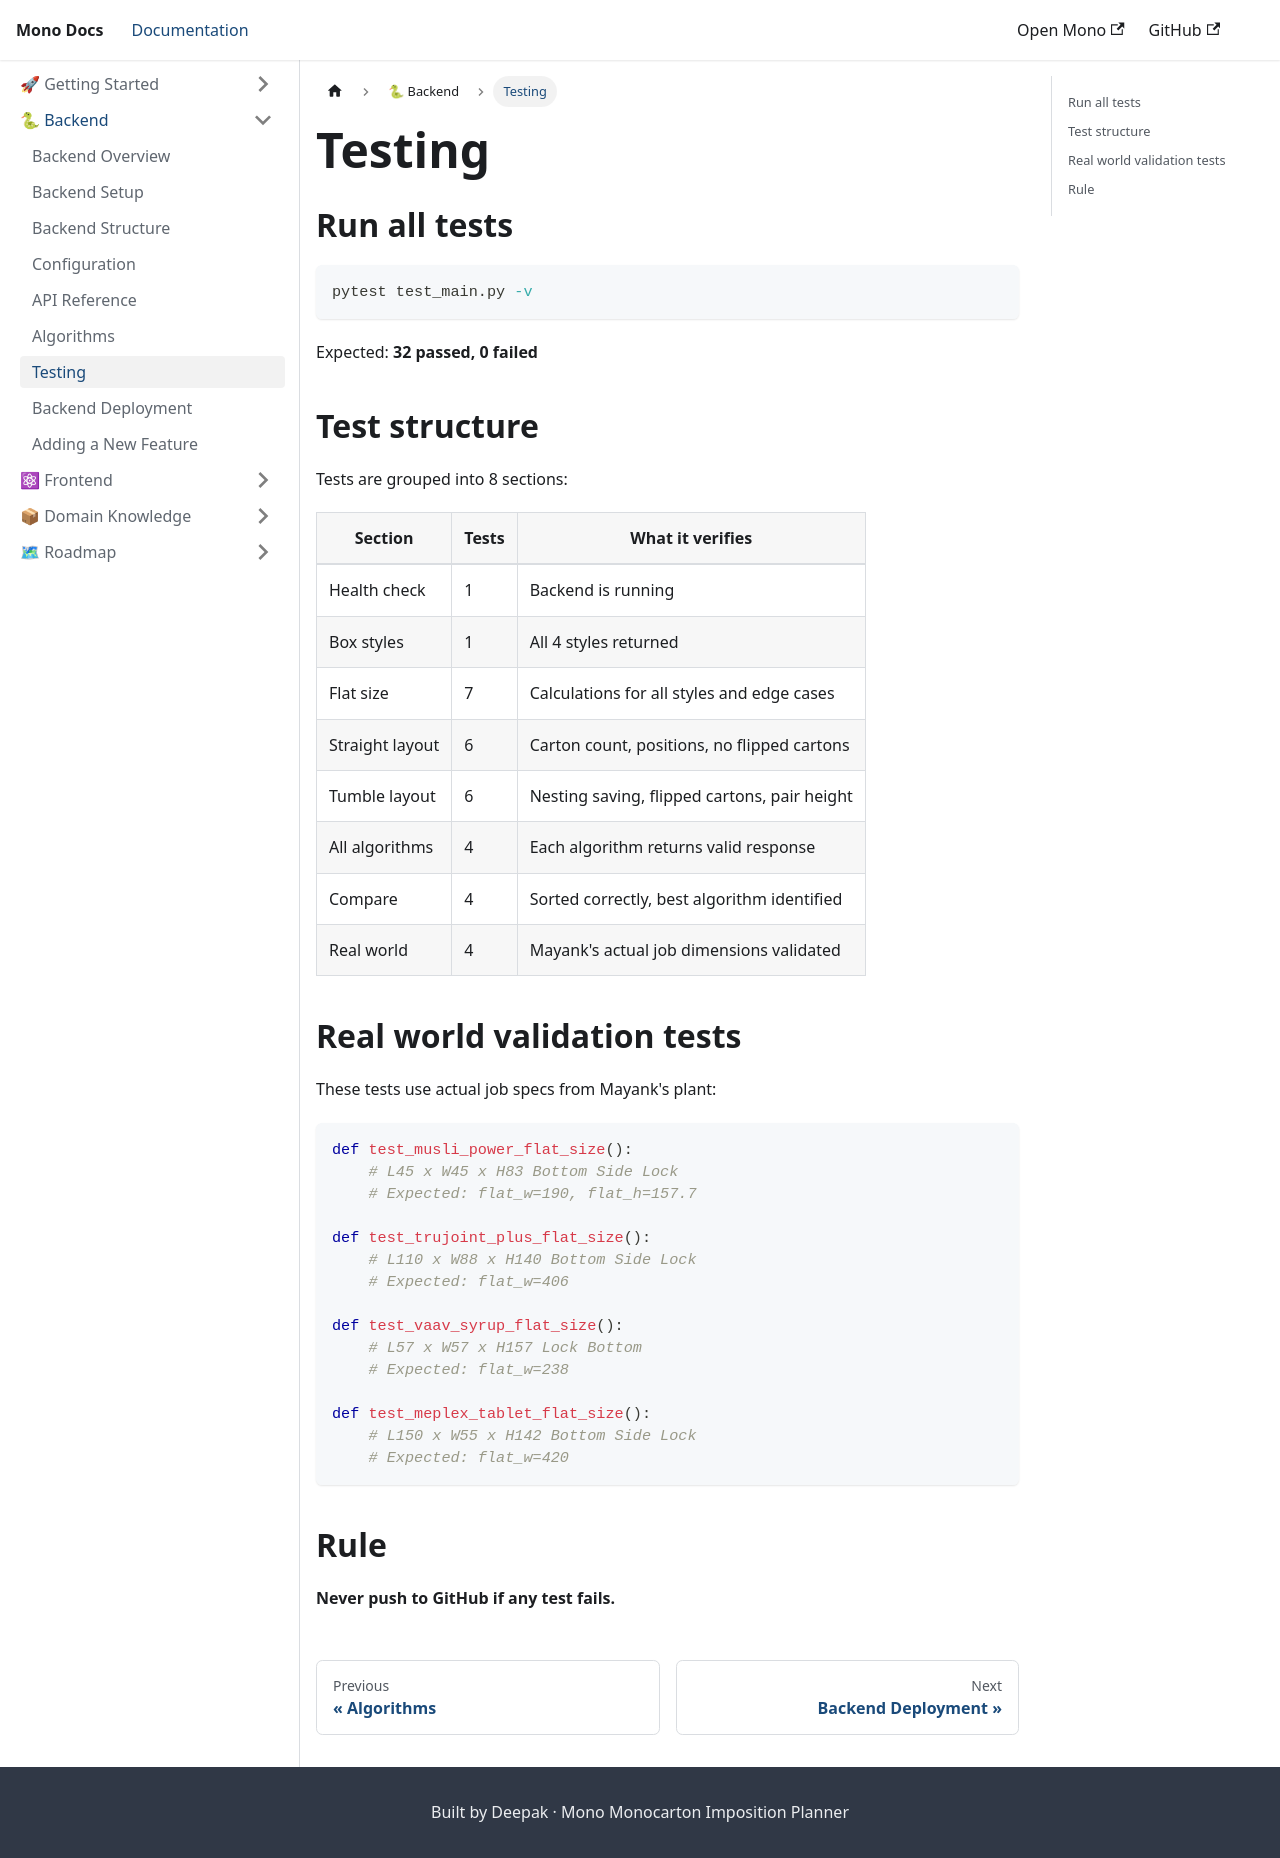

repository: deepakstratos-tech/mono-docs · page: backend/testing.html · generator: docusaurus

---
sidebar_position: 7
---

# Testing

## Run all tests
```bash
pytest test_main.py -v
```

Expected: **32 passed, 0 failed**

## Test structure

Tests are grouped into 8 sections:

| Section | Tests | What it verifies |
|---------|-------|-----------------|
| Health check | 1 | Backend is running |
| Box styles | 1 | All 4 styles returned |
| Flat size | 7 | Calculations for all styles and edge cases |
| Straight layout | 6 | Carton count, positions, no flipped cartons |
| Tumble layout | 6 | Nesting saving, flipped cartons, pair height |
| All algorithms | 4 | Each algorithm returns valid response |
| Compare | 4 | Sorted correctly, best algorithm identified |
| Real world | 4 | Mayank's actual job dimensions validated |

## Real world validation tests

These tests use actual job specs from Mayank's plant:
```python
def test_musli_power_flat_size():
    # L45 x W45 x H83 Bottom Side Lock
    # Expected: flat_w=190, flat_h=157.7

def test_trujoint_plus_flat_size():
    # L110 x W88 x H140 Bottom Side Lock
    # Expected: flat_w=406

def test_vaav_syrup_flat_size():
    # L57 x W57 x H157 Lock Bottom
    # Expected: flat_w=238

def test_meplex_tablet_flat_size():
    # L150 x W55 x H142 Bottom Side Lock
    # Expected: flat_w=420
```

## Rule

**Never push to GitHub if any test fails.**
